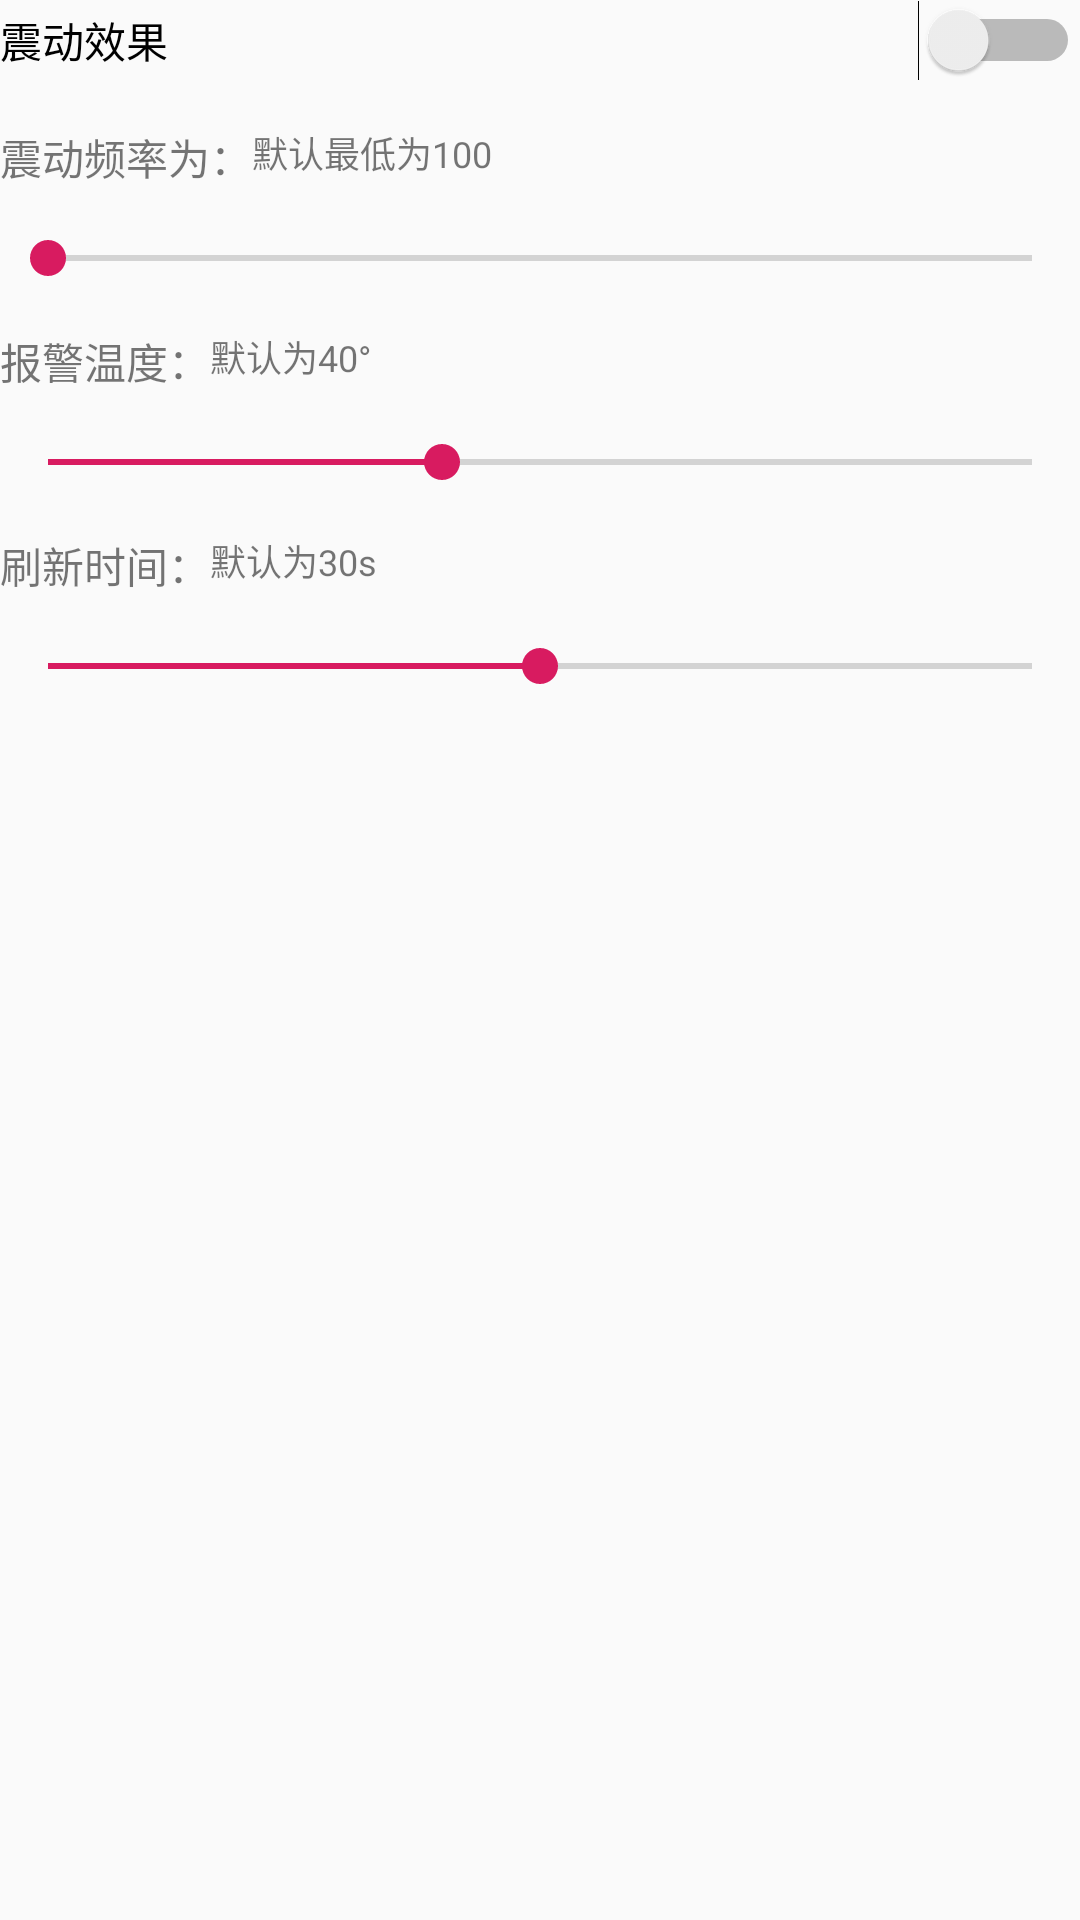

Layout XML and referenced resources for this Android screen:
<!-- AndroidManifest.xml: application theme AppTheme -->
<!-- res/layout/activity_param.xml -->
<?xml version="1.0" encoding="utf-8"?>
<LinearLayout xmlns:android="http://schemas.android.com/apk/res/android"
    xmlns:app="http://schemas.android.com/apk/res-auto"
    xmlns:tools="http://schemas.android.com/tools"
    android:layout_width="match_parent"
    android:layout_height="match_parent"
    android:orientation="vertical"
    tools:context="com.nuc.server.activity.ParamActivity">

    <Switch
        android:id="@+id/touch_switch"
        android:layout_width="match_parent"
        android:layout_height="wrap_content"
        android:layout_gravity="center"
        android:text="震动效果" />
    <LinearLayout
        android:layout_width="match_parent"
        android:layout_height="50dp"
        android:orientation="horizontal">
        <TextView
            android:layout_width="wrap_content"
            android:layout_height="20dp"
            android:text="震动频率为："
            android:layout_gravity="center"
            />
        <TextView
            android:id="@+id/rate"
            android:layout_width="wrap_content"
            android:layout_height="20dp"
            android:layout_gravity="center"
            android:text="默认最低为100"
            android:textSize="12dp"
            />
    </LinearLayout>
    <SeekBar
        android:id="@+id/seekBar"
        android:layout_width="match_parent"
        android:layout_height="wrap_content"
        android:layout_gravity="center"
        android:min="100"
        android:max="1000"
        android:progress="100"
        />
    <LinearLayout
        android:layout_width="match_parent"
        android:layout_height="50dp"
        android:orientation="horizontal">
        <TextView
            android:layout_width="wrap_content"
            android:layout_height="20dp"
            android:text="报警温度："
            android:layout_gravity="center"
            />
        <TextView
            android:id="@+id/bell"
            android:layout_width="wrap_content"
            android:layout_height="20dp"
            android:layout_gravity="center"
            android:text="默认为40°"
            android:textSize="12dp"
            />
    </LinearLayout>
    <SeekBar
        android:id="@+id/seekBar_tem"
        android:layout_width="match_parent"
        android:layout_height="wrap_content"
        android:layout_gravity="center"
        android:min="0"
        android:max="100"
        android:progress="40"
        />
    <LinearLayout
        android:layout_width="match_parent"
        android:layout_height="50dp"
        android:orientation="horizontal">
        <TextView
            android:layout_width="wrap_content"
            android:layout_height="20dp"
            android:text="刷新时间："
            android:layout_gravity="center"
            />
        <TextView
            android:id="@+id/refresh"
            android:layout_width="wrap_content"
            android:layout_height="20dp"
            android:layout_gravity="center"
            android:text="默认为30s"
            android:textSize="12dp"
            />
    </LinearLayout>
    <SeekBar
        android:id="@+id/seekBar_refresh"
        android:layout_width="match_parent"
        android:layout_height="wrap_content"
        android:layout_gravity="center"
        android:min="0"
        android:max="60"
        android:progress="30"
        />

</LinearLayout>
<!-- resources referenced by this layout -->
<resources>
  <style name="AppTheme" parent="Theme.AppCompat.Light.NoActionBar">
          
          <item name="colorPrimary">@color/colorPrimary</item>
          <item name="colorPrimaryDark">@color/colorPrimaryDark</item>
          <item name="colorAccent">@color/colorAccent</item>
      </style>
  <color name="colorPrimary">#38ACFF</color>
  <color name="colorPrimaryDark">#000000</color>
  <color name="colorAccent">#D81B60</color>
</resources>
